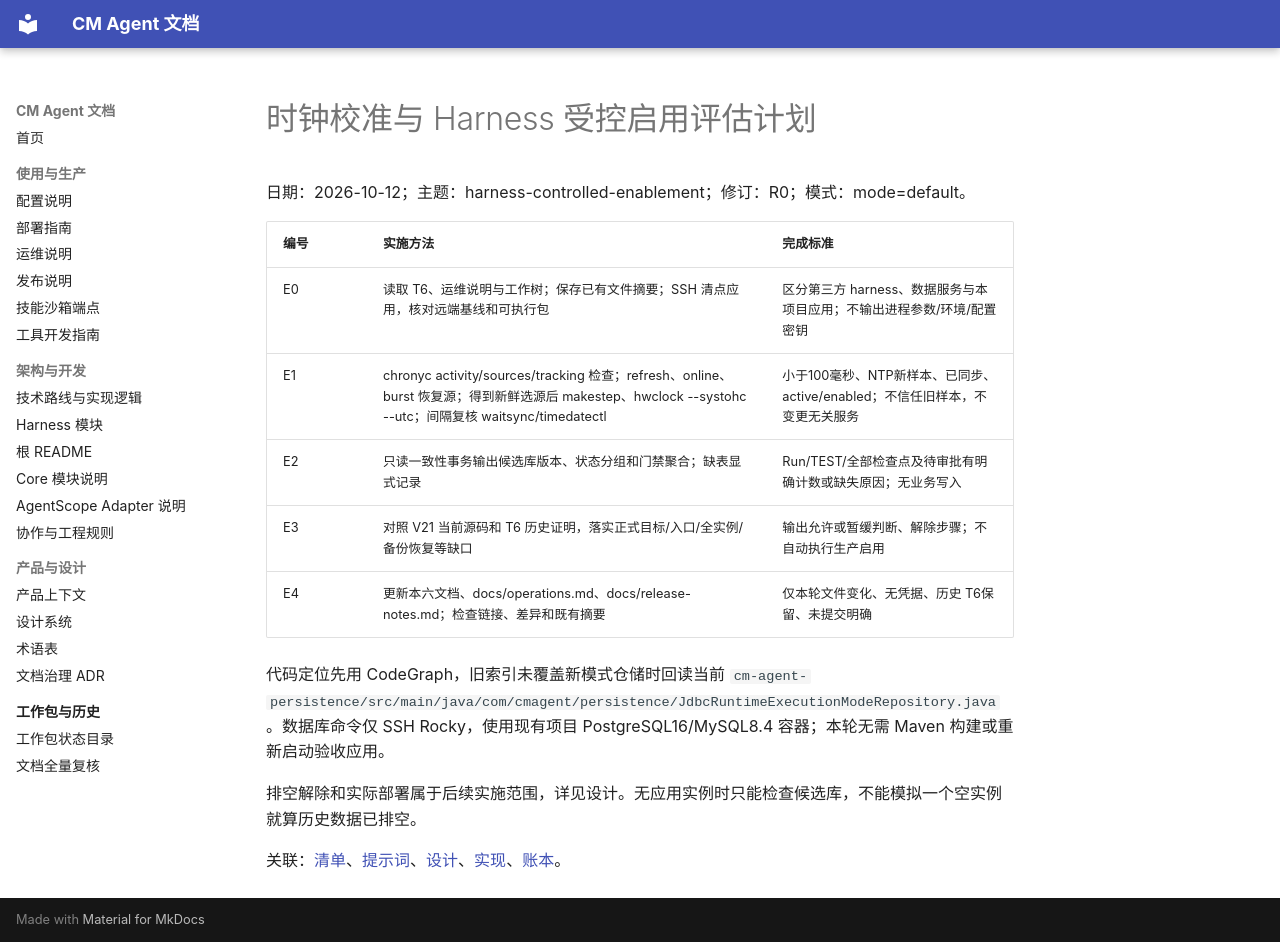

repository: cmming/cm-agent · page: superpowers/plans/2026-10-12-harness-controlled-enablement/index.html · generator: mkdocs

# 时钟校准与 Harness 受控启用评估计划

日期：2026-10-12；主题：harness-controlled-enablement；修订：R0；模式：mode=default。

| 编号 | 实施方法 | 完成标准 |
|---|---|---|
| E0 | 读取 T6、运维说明与工作树；保存已有文件摘要；SSH 清点应用，核对远端基线和可执行包 | 区分第三方 harness、数据服务与本项目应用；不输出进程参数/环境/配置密钥 |
| E1 | chronyc activity/sources/tracking 检查；refresh、online、burst 恢复源；得到新鲜选源后 makestep、hwclock --systohc --utc；间隔复核 waitsync/timedatectl | 小于100毫秒、NTP新样本、已同步、active/enabled；不信任旧样本，不变更无关服务 |
| E2 | 只读一致性事务输出候选库版本、状态分组和门禁聚合；缺表显式记录 | Run/TEST/全部检查点及待审批有明确计数或缺失原因；无业务写入 |
| E3 | 对照 V21 当前源码和 T6 历史证明，落实正式目标/入口/全实例/备份恢复等缺口 | 输出允许或暂缓判断、解除步骤；不自动执行生产启用 |
| E4 | 更新本六文档、docs/operations.md、docs/release-notes.md；检查链接、差异和既有摘要 | 仅本轮文件变化、无凭据、历史 T6保留、未提交明确 |

代码定位先用 CodeGraph，旧索引未覆盖新模式仓储时回读当前 `cm-agent-persistence/src/main/java/com/cmagent/persistence/JdbcRuntimeExecutionModeRepository.java`。数据库命令仅 SSH Rocky，使用现有项目 PostgreSQL16/MySQL8.4 容器；本轮无需 Maven 构建或重新启动验收应用。

排空解除和实际部署属于后续实施范围，详见设计。无应用实例时只能检查候选库，不能模拟一个空实例就算历史数据已排空。

关联：[清单](../checklists/2026-10-12-harness-controlled-enablement-checklist.md)、[提示词](../prompts/2026-10-12-harness-controlled-enablement-prompt.md)、[设计](../specs/2026-10-12-harness-controlled-enablement-design.md)、[实现](../implementation/2026-10-12-harness-controlled-enablement-implementation-design.md)、[账本](../progress/2026-10-12-harness-controlled-enablement-ledger.md)。
